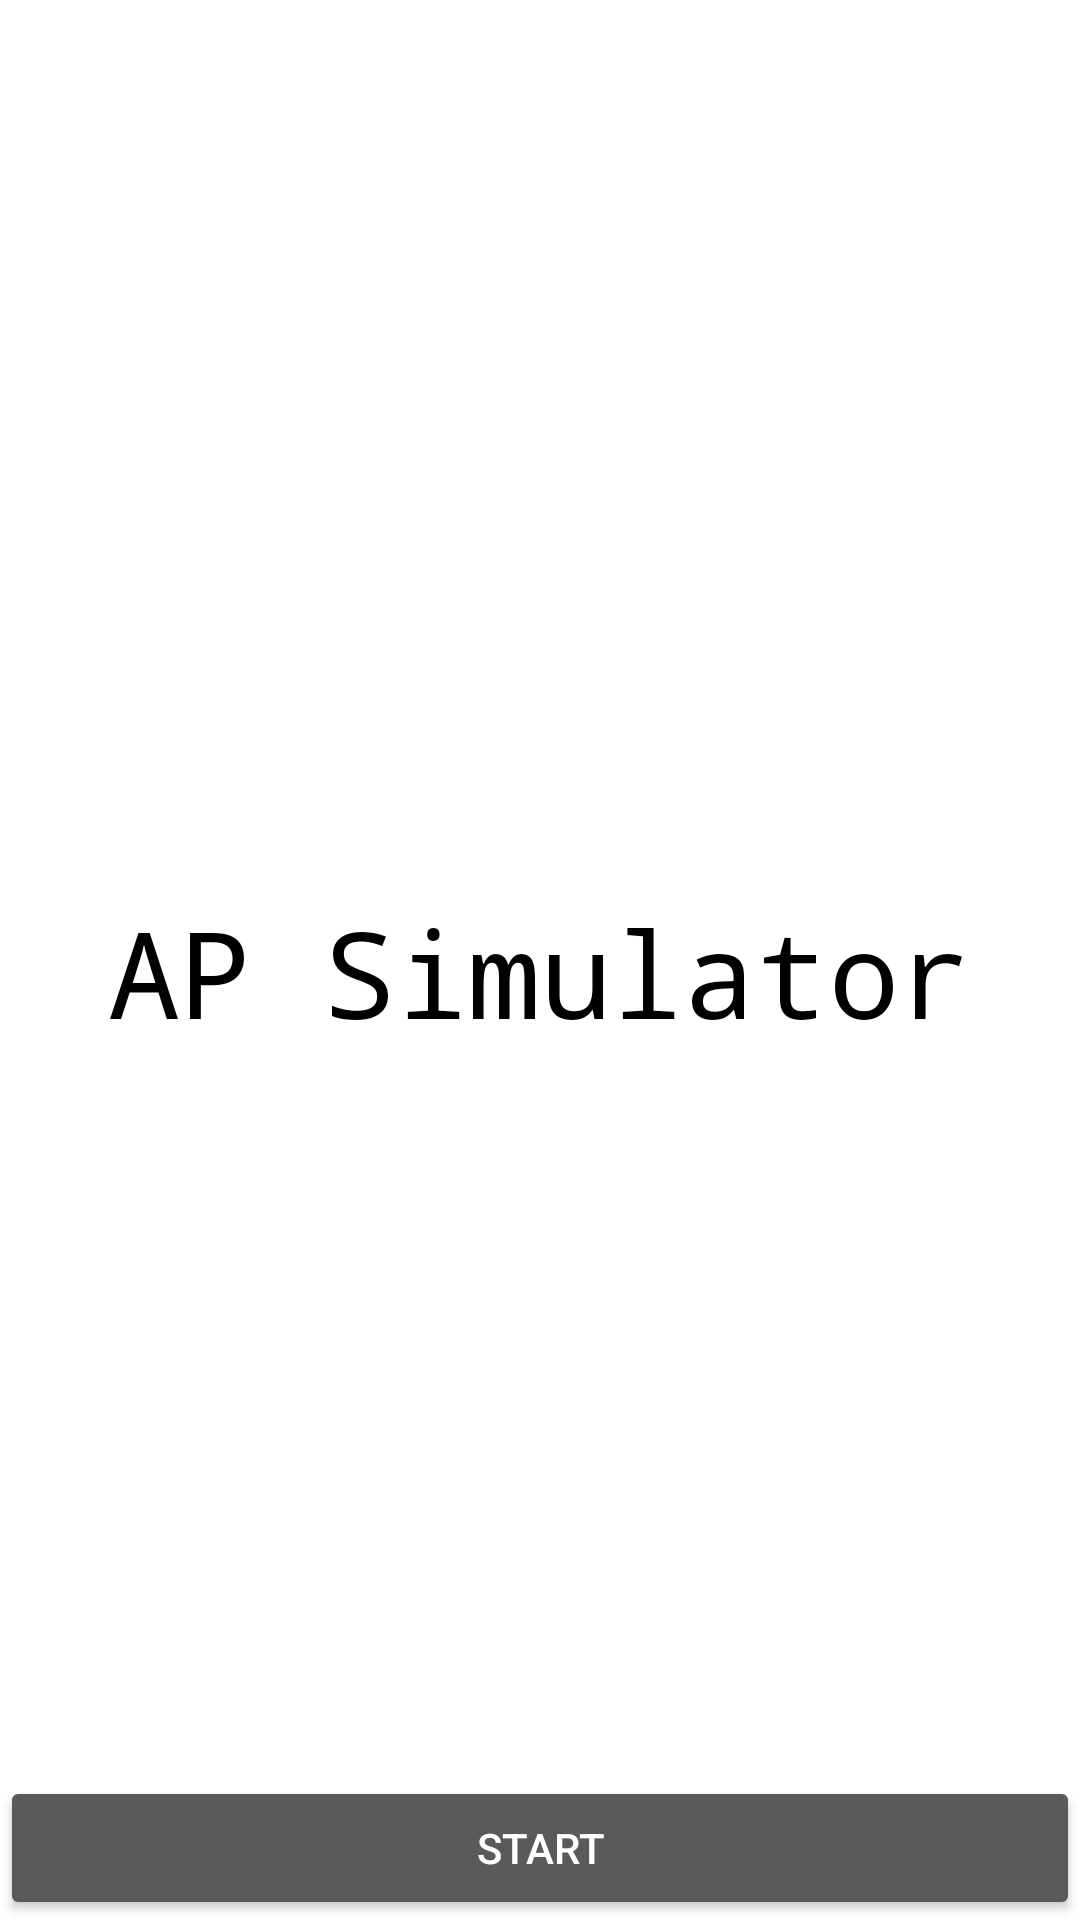

Write the Android layout XML for this screen, with the resource values it uses.
<!-- AndroidManifest.xml: activity theme Theme.AppCompat -->
<!-- res/layout/activity_homepage.xml -->
<?xml version="1.0" encoding="utf-8"?>
<LinearLayout
        xmlns:android="http://schemas.android.com/apk/res/android"
        android:layout_width="match_parent"
        android:layout_height="match_parent"
        android:orientation="vertical"
        android:background="@android:color/white">

    
    <TextView
            android:text="@string/title_homepage"
            android:textSize="24sp"
            android:textColor="@color/white"
            android:background="@color/color_primary"
            android:layout_width="match_parent"
            android:layout_height="wrap_content"
            android:id="@+id/page_title"
            android:padding="12sp"/>

    
    <TextView
            android:text="@string/app_name"
            android:layout_width="match_parent"
            android:layout_height="0dp"
            android:id="@+id/app_name"
            android:fontFamily="monospace"
            android:textSize="40sp"
            android:textColor="@color/black"
            android:gravity="center"
            android:layout_weight="1"/> 

    
    <Button
            android:text="@string/button_start"
            android:layout_width="match_parent"
            android:layout_height="wrap_content"
            android:id="@+id/continueButton"/>
</LinearLayout>
<!-- resources referenced by this layout -->
<resources>
  <string name="app_name">AP Simulator</string>
  <string name="button_start">start</string>
  <string name="title_homepage">Homepage</string>
  <!-- not gathered from this repository: default colours our renderer supplied (Android Studio template values) -->
  <color name="black">#FF000000</color>
  <color name="white">#FFFFFFFF</color>
</resources>
